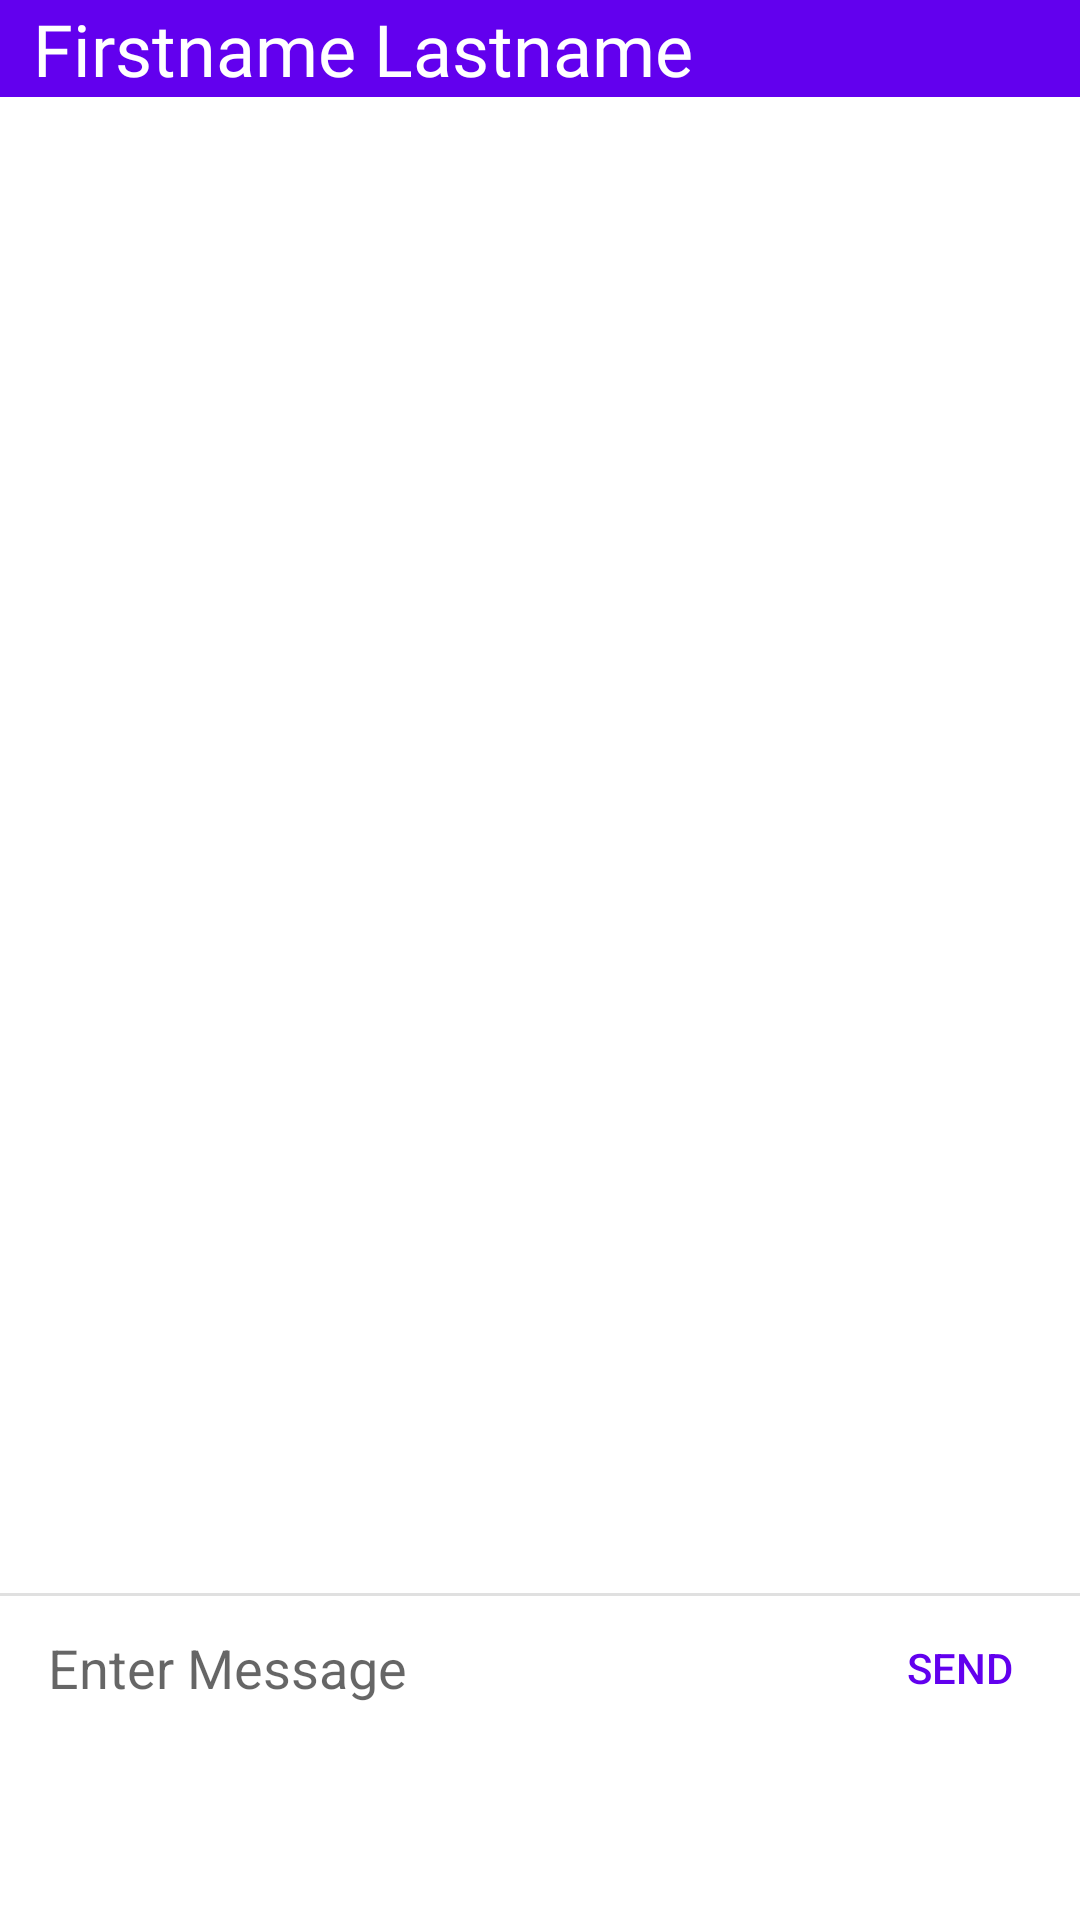

The Android layout XML behind this screen, and the referenced resources:
<!-- AndroidManifest.xml: application theme Theme.NovelloApp -->
<!-- res/layout/fragment_message.xml -->
<?xml version="1.0" encoding="utf-8"?>
<androidx.constraintlayout.widget.ConstraintLayout xmlns:android="http://schemas.android.com/apk/res/android"
    xmlns:app="http://schemas.android.com/apk/res-auto"
    xmlns:tools="http://schemas.android.com/tools"
    android:layout_width="match_parent"
    android:layout_height="match_parent"
    tools:context=".message.MessageFragment" >

    <com.google.android.material.appbar.AppBarLayout
        android:id="@+id/layout_group_chat"
        android:layout_width="match_parent"
        android:layout_height="wrap_content"
        android:fitsSystemWindows="true"
        android:orientation="vertical"
        app:layout_constraintTop_toTopOf="parent">

        <LinearLayout
            android:layout_width="match_parent"
            android:layout_height="match_parent"
            android:orientation="horizontal">

            <TextView
                android:id="@+id/messageViewTitle"
                android:layout_width="wrap_content"
                android:layout_height="match_parent"
                android:layout_marginLeft="5dp"
                android:layout_weight="1"
                android:fontFamily="@font/poppins_medium"
                android:gravity="center_vertical"
                android:text=" Firstname Lastname"
                android:textColor="@color/white"
                android:textSize="24sp" />
        </LinearLayout>

    </com.google.android.material.appbar.AppBarLayout>

    <androidx.recyclerview.widget.RecyclerView
        android:id="@+id/recycler_messages"
        android:layout_width="match_parent"
        android:layout_height="match_parent"
        android:layout_marginBottom="16dp"
        app:layout_constrainedHeight="true"
        app:layout_constraintBottom_toTopOf="@+id/chat_indicator"
        app:layout_constraintTop_toBottomOf="@+id/layout_group_chat" />

    <TextView
        android:id="@+id/chat_indicator"
        android:layout_width="wrap_content"
        android:layout_height="wrap_content"
        android:layout_marginStart="16dp"
        android:visibility="gone"
        app:layout_constraintBottom_toTopOf="@id/view"
        app:layout_constraintStart_toStartOf="parent" />

    <View
        android:id="@+id/view"
        android:layout_width="match_parent"
        android:layout_height="1dp"
        android:background="#e0e0e0"
        app:layout_constraintBottom_toTopOf="@+id/layout_gchat_chatbox" />

    <RelativeLayout
        android:id="@+id/layout_gchat_chatbox"
        android:layout_width="match_parent"
        android:layout_height="wrap_content"
        android:layout_marginBottom="60dp"
        app:layout_constraintBottom_toBottomOf="parent"
        app:layout_constraintStart_toStartOf="parent">


        <Button
            android:id="@+id/messageSendButton"
            android:layout_width="80dp"
            android:layout_height="48dp"
            android:layout_alignParentEnd="true"
            android:background="?attr/selectableItemBackground"
            android:text="Send"
            android:textColor="@color/design_default_color_primary" />

        <EditText
            android:id="@+id/messageInputField"
            android:layout_width="match_parent"
            android:layout_height="wrap_content"
            android:layout_centerVertical="true"
            android:layout_marginStart="16dp"
            android:layout_toStartOf="@+id/messageSendButton"
            android:background="@android:color/transparent"
            android:hint="Enter Message"
            android:inputType="text"
            android:maxLines="6"
            tools:ignore="Autofill" />

    </RelativeLayout>


</androidx.constraintlayout.widget.ConstraintLayout>
<!-- resources referenced by this layout -->
<resources>
  <color name="white">#FFFFFFFF</color>
  <style name="Theme.NovelloApp" parent="Theme.MaterialComponents.DayNight.NoActionBar">
          
          <item name="colorPrimary">@color/purple_500</item>
          <item name="colorPrimaryVariant">@color/purple_700</item>
          <item name="colorOnPrimary">@color/white</item>
          
          <item name="colorSecondary">@color/teal_200</item>
          <item name="colorSecondaryVariant">@color/teal_700</item>
          <item name="colorOnSecondary">@color/black</item>
          
          <item name="android:statusBarColor" tools:targetApi="l">?attr/colorPrimaryVariant</item>
          
      </style>
  <color name="purple_500">#FF6200EE</color>
  <color name="purple_700">#FF3700B3</color>
  <color name="teal_200">#FF03DAC5</color>
  <color name="teal_700">#FF018786</color>
  <color name="black">#FF000000</color>
</resources>
